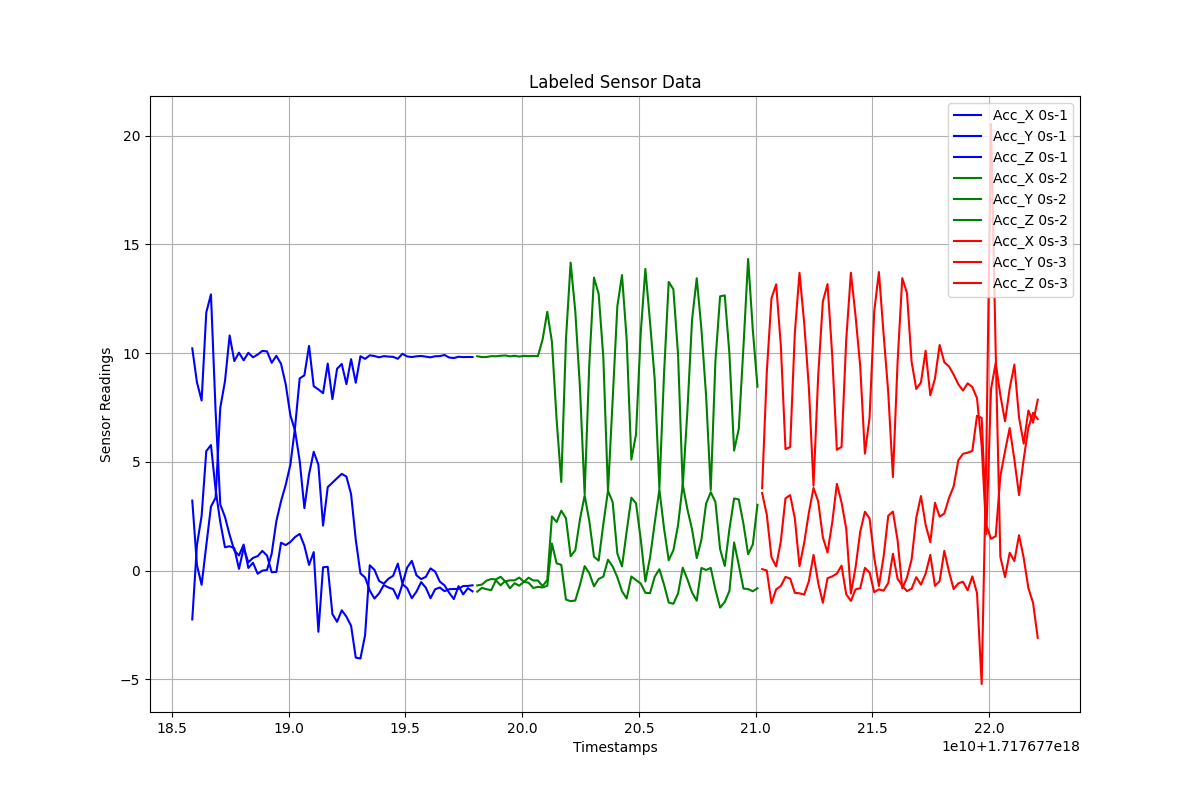

Data behind this chart, as committed beside it:
Timestamps, Acc_X, Acc_Y, Acc_Z, Label
1.7176771858776412e+18, -2.243, 3.224, 10.22, 0s-1
1.7176771860776412e+18, 1.177, 0.2541, 8.663, 0s-1
1.7176771862776412e+18, 2.519, -0.6511, 7.823, 0s-1
1.7176771864776412e+18, 5.496, 1.16, 11.87, 0s-1
1.7176771866776412e+18, 5.774, 2.943, 12.7, 0s-1
1.7176771868776412e+18, 3.721, 3.356, 7.304, 0s-1
1.7176771870776412e+18, 2.227, 7.496, 3.035, 0s-1
1.7176771872776412e+18, 1.075, 8.706, 2.472, 0s-1
1.7176771874776412e+18, 1.121, 10.81, 1.642, 0s-1
1.7176771876776412e+18, 1.033, 9.636, 0.9258, 0s-1
1.7176771878776412e+18, 0.07969, 10.02, 0.7, 0s-1
1.7176771880776412e+18, 1.046, 9.672, 1.199, 0s-1
1.7176771882776412e+18, 0.38, 10.02, 0.1247, 0s-1
1.7176771884776412e+18, 0.5859, 9.809, 0.3623, 0s-1
1.7176771886776412e+18, 0.6673, 9.936, -0.1446, 0s-1
1.7176771888776412e+18, 0.9074, 10.1, 0.0007234, 0s-1
1.7176771890776412e+18, 0.6929, 10.08, 0.03055, 0s-1
1.7176771892776412e+18, -0.07134, 9.558, 0.7806, 0s-1
1.7176771894776412e+18, -0.0603, 9.878, 2.274, 0s-1
1.7176771896776412e+18, 1.283, 9.512, 3.192, 0s-1
1.7176771898776412e+18, 1.176, 8.574, 3.941, 0s-1
1.7176771900776412e+18, 1.315, 7.144, 4.87, 0s-1
1.7176771902776412e+18, 1.546, 6.438, 6.585, 0s-1
1.7176771904776412e+18, 1.688, 5.041, 8.841, 0s-1
1.7176771906776412e+18, 1.144, 2.875, 8.979, 0s-1
1.7176771908776412e+18, 0.2634, 4.432, 10.33, 0s-1
1.7176771910776412e+18, 0.854, 5.465, 8.477, 0s-1
1.7176771912776412e+18, -2.81, 4.868, 8.331, 0s-1
1.7176771914776412e+18, 0.1553, 2.071, 8.16, 0s-1
1.7176771916776412e+18, 0.1774, 3.841, 9.52, 0s-1
1.7176771918776412e+18, -1.995, 4.044, 7.886, 0s-1
1.7176771920776412e+18, -2.353, 4.251, 9.284, 0s-1
1.7176771922776412e+18, -1.822, 4.45, 9.502, 0s-1
1.7176771924776412e+18, -2.115, 4.324, 8.576, 0s-1
1.7176771926776412e+18, -2.537, 3.517, 9.725, 0s-1
1.7176771928776412e+18, -3.998, 1.428, 8.64, 0s-1
1.7176771930776412e+18, -4.04, -0.1278, 9.859, 0s-1
1.7176771932776412e+18, -2.963, -0.3149, 9.738, 0s-1
1.7176771934776412e+18, 0.2462, -0.9151, 9.9, 0s-1
1.7176771936776412e+18, 0.03901, -1.283, 9.868, 0s-1
1.7176771938776412e+18, -0.4752, -1.042, 9.808, 0s-1
1.7176771940776412e+18, -0.5994, -0.6629, 9.863, 0s-1
1.7176771942776412e+18, -0.3712, -0.7737, 9.842, 0s-1
1.7176771944776412e+18, -0.2372, -0.8477, 9.831, 0s-1
1.7176771946776412e+18, 0.3217, -1.288, 9.742, 0s-1
1.7176771948776412e+18, -0.6079, -0.6196, 9.972, 0s-1
1.7176771950776412e+18, 0.1416, -0.807, 9.849, 0s-1
1.7176771952776412e+18, 0.4489, -1.269, 9.821, 0s-1
1.7176771954776412e+18, -0.2153, -0.9637, 9.854, 0s-1
1.7176771956776412e+18, -0.3895, -0.5272, 9.871, 0s-1
1.7176771958776412e+18, -0.2831, -0.7839, 9.839, 0s-1
1.7176771960776412e+18, 0.1052, -1.269, 9.807, 0s-1
1.7176771962776412e+18, -0.04491, -0.8538, 9.858, 0s-1
1.7176771964776412e+18, -0.5058, -0.7769, 9.863, 0s-1
1.7176771966776412e+18, -0.6781, -0.9425, 9.917, 0s-1
1.7176771968776412e+18, -1.016, -0.8538, 9.799, 0s-1
1.7176771970776412e+18, -1.307, -0.8438, 9.777, 0s-1
1.7176771972776412e+18, -0.714, -0.8395, 9.835, 0s-1
1.7176771974776412e+18, -1.089, -0.7062, 9.818, 0s-1
1.7176771976776412e+18, -0.8078, -0.702, 9.825, 0s-1
... 123 more rows
